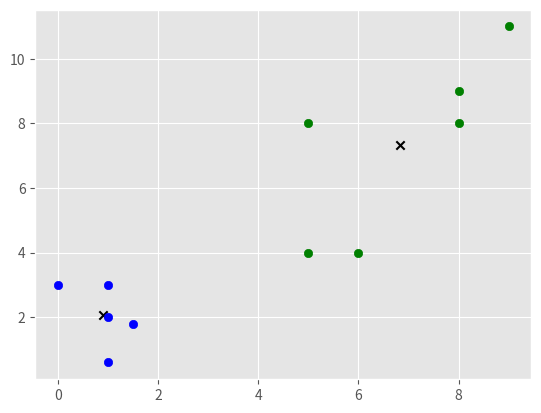

This figure's Python source:
import numpy as np
import matplotlib.pyplot as plt
from matplotlib import style

style.use('ggplot')

X = np.array([[1, 2],[1.5, 1.8],[5, 8],[8, 8],[1, 0.6],[9, 11],[1,3],[8,9],[0,3],[5,4],[6,4]])

class K_Means:
    def __init__(self,k=2,tol=0.001,max_iter=300):
        self.k = k
        self.tol = tol
        self.max_iter = max_iter
    
    def fit(self,data):
        self.centroids = {}
        for i in range(self.k):
            self.centroids[i] = data[i]
            
        for i in range(self.max_iter):
            self.classifications = {}
            
            for i in range(self.k):
                self.classifications[i] = []
                
            for featureset in data:
                distances = [np.linalg.norm(featureset-self.centroids[centroid]) for centroid in self.centroids]
                classified = distances.index(min(distances))
                self.classifications[classified].append(featureset)
                
            prev_centroids = dict(self.centroids)
            
            for classification in self.classifications:
                self.centroids[classification] = np.average(self.classifications[classification],axis=0)
                
            optimized = True
            
            for centroid in self.centroids:
                pct_change = np.sum((-prev_centroids[centroid]+self.centroids[centroid])*100/prev_centroids[centroid])
                if pct_change > self.tol:
                    print(pct_change)
                    optimized = False
            if optimized:
               break                
    
    def predict(self,data):
        distances = [np.linalg.norm(data-self.centroids[centroid]) for centroid in self.centroids]
        classified = distances.index(min(distances))
        return classified

clf = K_Means()
clf.fit(X)
colors = ['b','g']
for centroid in clf.centroids:
    plt.scatter(clf.centroids[centroid][0],clf.centroids[centroid][1],c='k',marker='x')
     
for classification in clf.classifications:
    color = colors[classification]
    for featureset in clf.classifications[classification]:
           plt.scatter(featureset[0],featureset[1],c=color)
#unknowns = np.array([[1,3],[8,9],[0,3],[5,4],[6,4],])
#for unknown in unknowns:
#    classification = clf.predict(unknown)
#    plt.scatter(unknown[0],unknown[1],c=colors[classification],marker='*')
           
plt.show()     
